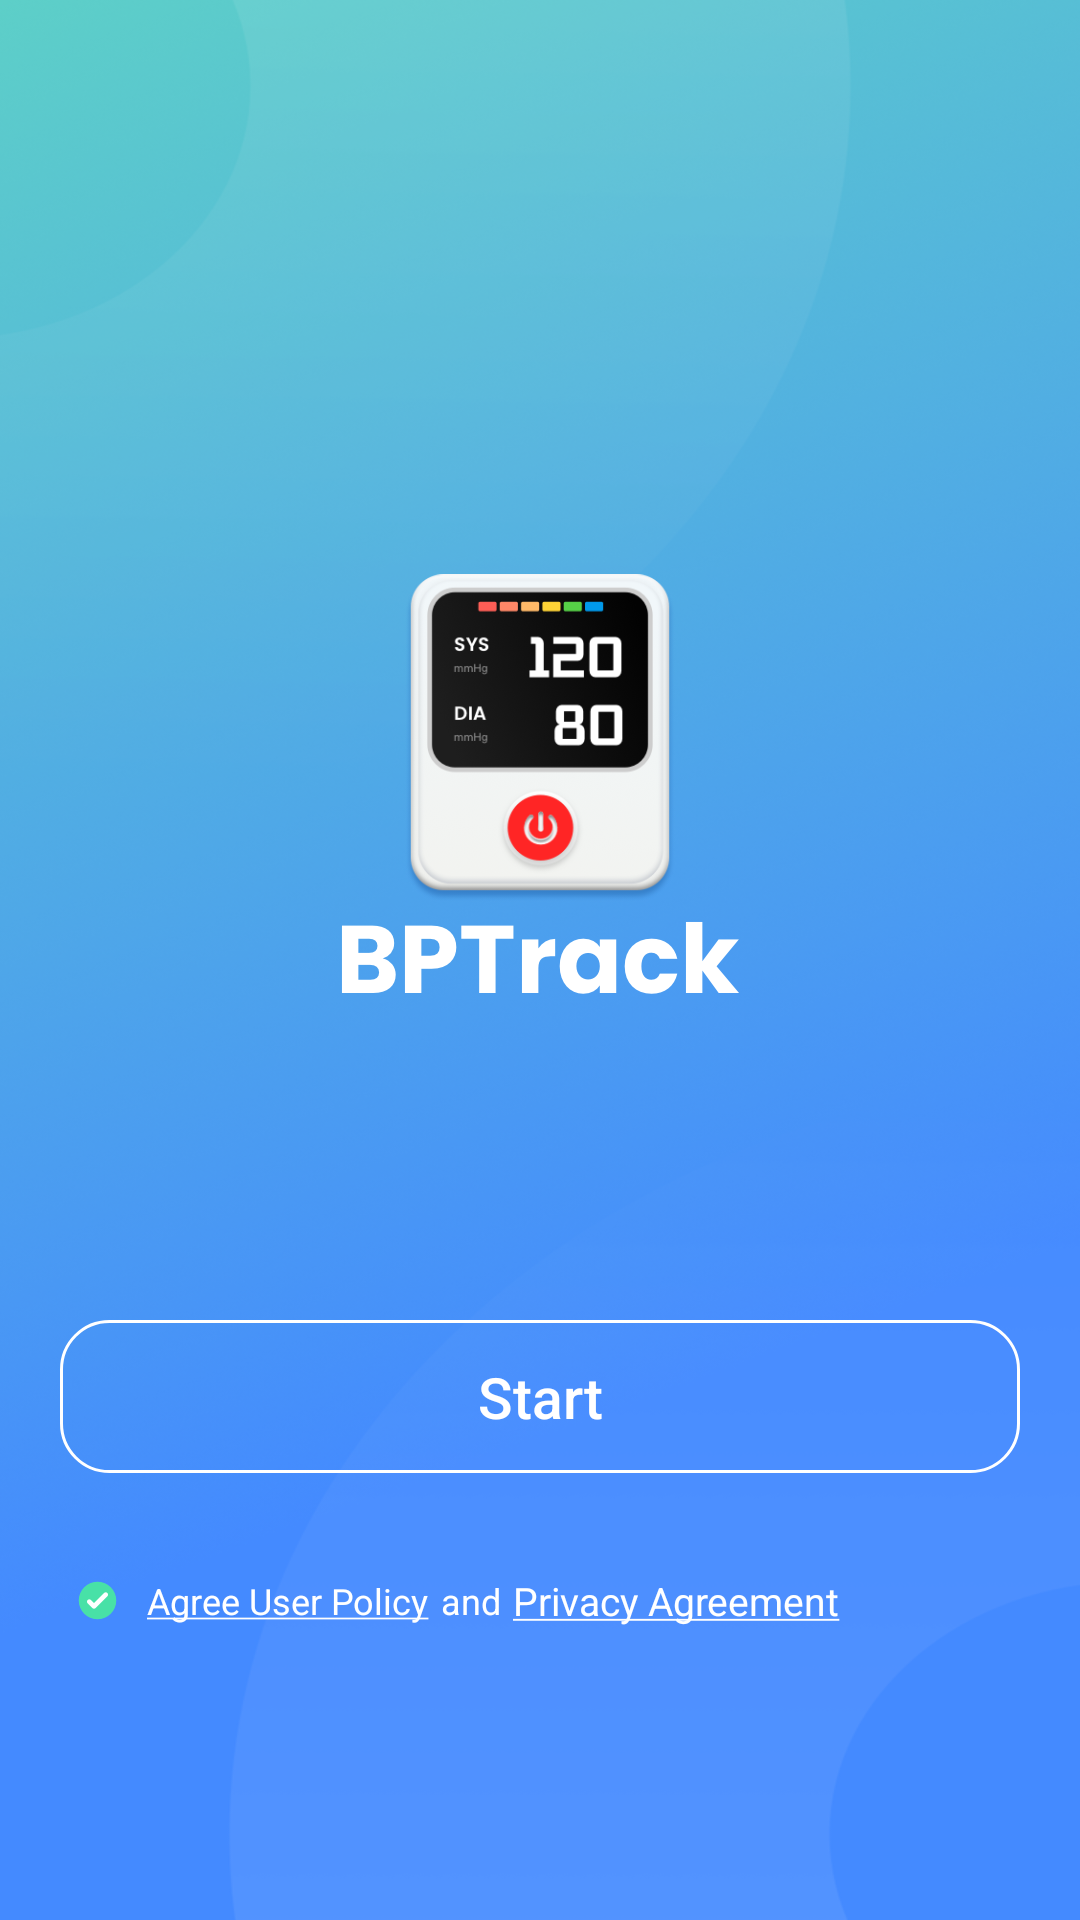

This screen was rendered from an Android layout file. Write that file and the resources it references.
<!-- AndroidManifest.xml: application theme Theme.PressureHealth -->
<!-- res/layout/activity_guide.xml -->
<?xml version="1.0" encoding="utf-8"?>
<androidx.constraintlayout.widget.ConstraintLayout xmlns:android="http://schemas.android.com/apk/res/android"
    xmlns:app="http://schemas.android.com/apk/res-auto"
    xmlns:tools="http://schemas.android.com/tools"
    android:layout_width="match_parent"
    android:layout_height="match_parent"
    tools:context=".view.GuideActivity">

    <androidx.constraintlayout.widget.ConstraintLayout
        android:id="@+id/guide_splash_start"
        android:layout_width="match_parent"
        android:layout_height="match_parent"
        android:background="@mipmap/bg_app_0">

        <ImageView
            android:id="@+id/guide_app_icon"
            android:layout_width="90dp"
            android:layout_height="110dp"
            android:layout_marginTop="191dp"
            android:src="@mipmap/ic_launcher_image"
            app:layout_constraintEnd_toEndOf="parent"
            app:layout_constraintStart_toStartOf="parent"
            app:layout_constraintTop_toTopOf="parent" />

        <ImageView
            android:id="@+id/guide_app_text"
            android:layout_width="wrap_content"
            android:layout_height="wrap_content"
            android:layout_marginTop="6dp"
            android:src="@mipmap/ic_launcher_text"
            app:layout_constraintEnd_toEndOf="parent"
            app:layout_constraintStart_toStartOf="parent"
            app:layout_constraintTop_toBottomOf="@id/guide_app_icon" />

        <androidx.constraintlayout.widget.ConstraintLayout
            android:id="@+id/guide_splash"
            android:layout_width="match_parent"
            android:layout_height="200dp"
            android:visibility="gone"
            app:layout_constraintBottom_toBottomOf="parent">

            <ProgressBar
                android:id="@+id/guide_progress"
                style="@style/Widget.AppCompat.ProgressBar.Horizontal"
                android:layout_width="200dp"
                android:layout_height="6dp"
                android:max="100"
                android:progressDrawable="@drawable/bg_progress_start"
                app:layout_constraintBottom_toBottomOf="parent"
                app:layout_constraintEnd_toEndOf="parent"
                app:layout_constraintStart_toStartOf="parent"
                app:layout_constraintTop_toTopOf="parent" />
        </androidx.constraintlayout.widget.ConstraintLayout>


        <androidx.constraintlayout.widget.ConstraintLayout
            android:id="@+id/guide_start"
            android:layout_width="match_parent"
            android:layout_height="200dp"
            app:layout_constraintBottom_toBottomOf="parent">

            <androidx.appcompat.widget.AppCompatButton
                android:id="@+id/btn_start"
                android:layout_width="320dp"
                android:layout_height="51dp"
                android:background="@drawable/bg_empty_white_radius_16"
                android:text="@string/text_start"
                android:textAllCaps="false"
                android:textColor="@color/white"
                android:textSize="19sp"
                app:layout_constraintEnd_toEndOf="parent"
                app:layout_constraintStart_toStartOf="parent"
                app:layout_constraintTop_toTopOf="parent" />

            <CheckBox
                android:id="@+id/rd_start"
                android:layout_width="25dp"
                android:layout_height="25dp"
                android:layout_marginTop="30dp"
                android:background="@drawable/selector_check_box_start"
                android:button="@null"
                android:checked="true"
                app:layout_constraintStart_toStartOf="@id/btn_start"
                app:layout_constraintTop_toBottomOf="@id/btn_start" />

            <TextView
                android:id="@+id/guide_policy"
                android:layout_width="0dp"
                android:layout_height="wrap_content"
                android:layout_marginStart="4dp"
                android:text="@string/text_policy"
                android:textColor="@color/white"
                android:textSize="12sp"
                android:autoLink="web"
                app:layout_constraintBottom_toBottomOf="@id/rd_start"
                app:layout_constraintStart_toEndOf="@id/rd_start"
                app:layout_constraintTop_toTopOf="@id/rd_start" />

            <TextView
                android:id="@+id/guide_and"
                android:layout_width="wrap_content"
                android:layout_height="wrap_content"
                android:layout_marginStart="4dp"
                android:text="@string/text_and"
                android:textColor="@color/white"
                android:textSize="12sp"
                app:layout_constraintBottom_toBottomOf="@id/rd_start"
                app:layout_constraintStart_toEndOf="@id/guide_policy"
                app:layout_constraintTop_toTopOf="@id/rd_start" />

            <TextView
                android:id="@+id/guide_privacy"
                android:layout_width="0dp"
                android:layout_height="wrap_content"
                android:layout_marginStart="4dp"
                android:text="@string/text_privacy"
                android:textColor="@color/white"
                android:textSize="13sp"
                android:autoLink="web"
                app:layout_constraintBottom_toBottomOf="@id/rd_start"
                app:layout_constraintStart_toEndOf="@id/guide_and"
                app:layout_constraintTop_toTopOf="@id/rd_start" />
        </androidx.constraintlayout.widget.ConstraintLayout>

    </androidx.constraintlayout.widget.ConstraintLayout>


    <androidx.constraintlayout.widget.ConstraintLayout
        android:id="@+id/guide_step"
        android:layout_width="match_parent"
        android:layout_height="match_parent"
        android:background="@mipmap/bg_app_1"
        android:visibility="gone">


        <androidx.viewpager.widget.ViewPager
            android:id="@+id/guide_vp"
            android:layout_width="match_parent"
            android:layout_height="600dp"
            android:background="@drawable/bg_bottom_radius_32"
            app:layout_constraintTop_toTopOf="parent" />

        <TextView
            android:id="@+id/guide_skip"
            android:layout_width="wrap_content"
            android:layout_height="56dp"
            android:layout_marginTop="24dp"
            android:gravity="end|center"
            android:paddingStart="24dp"
            android:paddingEnd="20dp"
            android:text="@string/text_skip"
            android:textColor="@color/color_blue"
            app:layout_constraintEnd_toEndOf="parent"
            app:layout_constraintTop_toTopOf="parent" />

        <TextView
            android:id="@+id/guide_skip_next"
            android:layout_width="match_parent"
            android:layout_height="0dp"
            android:fontFamily="sans-serif-black"
            android:gravity="center"
            android:lineHeight="32sp"
            android:text="@string/text_next"
            android:textColor="@color/white"
            android:textSize="20sp"
            app:layout_constraintBottom_toBottomOf="parent"
            app:layout_constraintTop_toBottomOf="@id/guide_vp" />

        <ImageView
            android:id="@+id/guide_skip_next_image"
            android:layout_width="43dp"
            android:layout_height="120dp"
            android:src="@mipmap/ic_next_step"
            android:textColor="@color/white"
            app:layout_constraintBottom_toBottomOf="@id/guide_skip_next"
            app:layout_constraintEnd_toEndOf="parent"
            app:layout_constraintTop_toTopOf="@id/guide_skip_next" />

    </androidx.constraintlayout.widget.ConstraintLayout>
</androidx.constraintlayout.widget.ConstraintLayout>
<!-- resources referenced by this layout -->
<resources>
  <color name="color_blue">#448AFF</color>
  <color name="white">#FFFFFFFF</color>
  <!-- drawable bg_bottom_radius_32 (drawable) -->
  <?xml version="1.0" encoding="utf-8"?>
  <shape xmlns:android="http://schemas.android.com/apk/res/android"
      android:shape="rectangle">
      <corners android:bottomLeftRadius="32dp" android:bottomRightRadius="32dp"/>
      <solid android:color="@color/white"/>
  
  </shape>
  <!-- drawable bg_empty_white_radius_16 (drawable) -->
  <?xml version="1.0" encoding="utf-8"?>
  <shape xmlns:android="http://schemas.android.com/apk/res/android"
      android:shape="rectangle">
      <corners android:radius="16dp"/>
      <stroke android:color="@color/white" android:width="1dp"/>
  </shape>
  <!-- drawable bg_progress_start (drawable) -->
  <?xml version="1.0" encoding="utf-8"?>
  <layer-list xmlns:android="http://schemas.android.com/apk/res/android">
      <item android:id="@android:id/background">
          <shape android:shape="rectangle">
              <corners android:radius="2dp"/>
              <solid android:color="@color/white"/>
          </shape>
      </item>
      <item android:id="@android:id/progress">
          <scale android:scaleWidth="100%">
              <shape android:shape="rectangle">
                  <corners android:radius="9.5dp" />
                  <gradient android:type="linear"
                      android:angle="0"
                      android:startColor="@color/bg_progress"
                      android:endColor="@color/bg_progress"/>
              </shape>
  "
          </scale>
      </item>
  </layer-list>
  <!-- drawable selector_check_box_start (drawable) -->
  <?xml version="1.0" encoding="utf-8"?>
  <selector xmlns:android="http://schemas.android.com/apk/res/android">
      <item android:state_checked="true" android:drawable="@mipmap/ic_checkbox_start_checked"/>
      <item android:state_checked="false" android:drawable="@mipmap/ic_checkbox_start_normal"/>
  </selector>
  <!-- mipmap bg_app_0: png bitmap (mipmap-hdpi, 238693 bytes) -->
  <!-- mipmap bg_app_1: png bitmap (mipmap-hdpi, 231006 bytes) -->
  <!-- mipmap ic_launcher_image: png bitmap (mipmap-hdpi, 22319 bytes) -->
  <!-- mipmap ic_launcher_text: png bitmap (mipmap-hdpi, 4976 bytes) -->
  <!-- mipmap ic_next_step: png bitmap (mipmap-hdpi, 3223 bytes) -->
  <string name="text_and">and</string>
  <string name="text_next">Next</string>
  <string name="text_policy"><u>Agree User Policy</u></string>
  <string name="text_privacy"><u>Privacy Agreement</u></string>
  <string name="text_skip">Skip</string>
  <string name="text_start">Start</string>
  <style name="Theme.PressureHealth" parent="Base.Theme.PressureHealth" />
  <color name="bg_progress">#7FE3C8</color>
  <style name="Base.Theme.PressureHealth" parent="Theme.Material3.DayNight.NoActionBar">
          
          
          <item name="android:windowTranslucentStatus">true</item>
      </style>
</resources>
